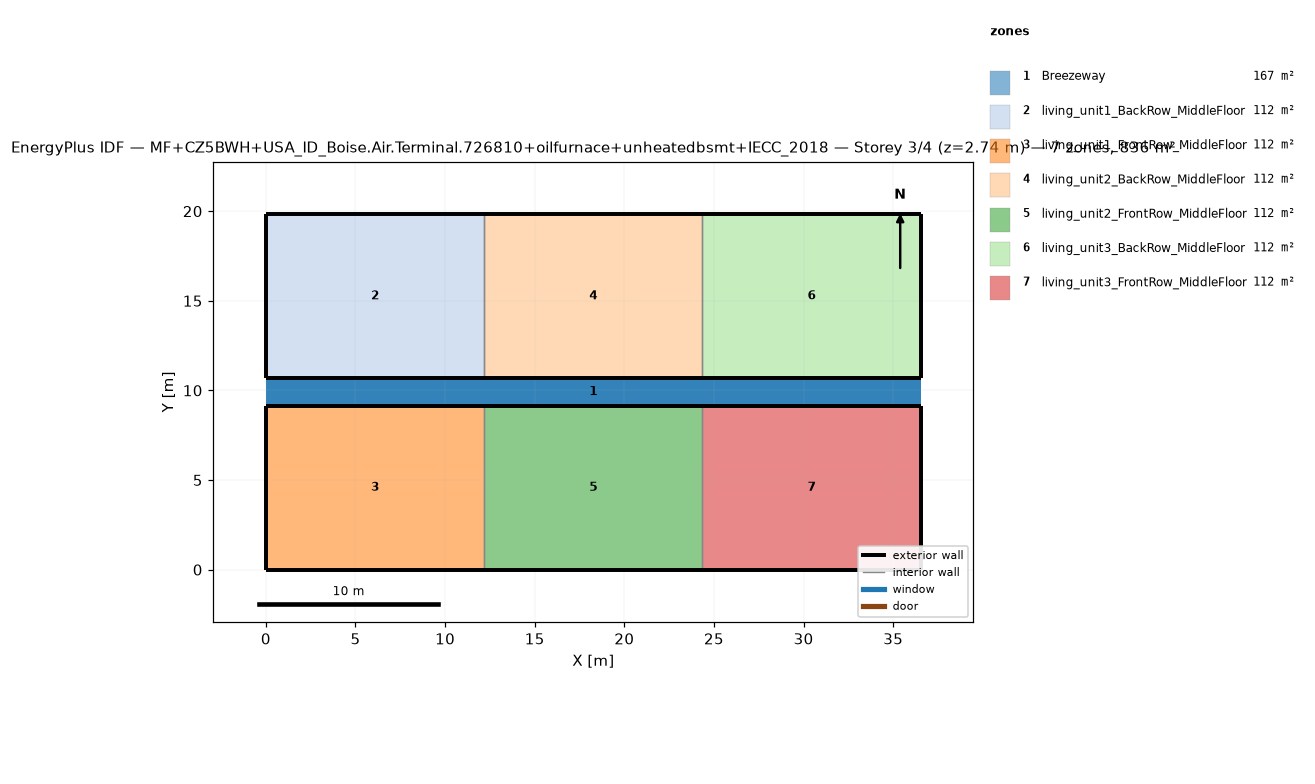
=== STOREY PLAN SPEC (per zone: floor XY polygon, exterior-wall plan segments, windows/doors) ===
zone 1: Breezeway  (167.0 m²)
  floor: (36.54, 9.16) (0.00, 9.16) (0.00, 10.68) (36.54, 10.68)
  floor: (36.54, 9.16) (0.00, 9.16) (0.00, 10.68) (36.54, 10.68)
  floor: (36.54, 9.16) (0.00, 9.16) (0.00, 10.68) (36.54, 10.68)
zone 2: living_unit1_BackRow_MiddleFloor  (111.5 m²)
  floor: (12.18, 10.68) (0.00, 10.68) (0.00, 19.84) (12.18, 19.84)
  exterior wall: (0.00, 10.68) – (12.18, 10.68)  [12.2 m]
  exterior wall: (12.18, 19.84) – (0.00, 19.84)  [12.2 m]
  exterior wall: (0.00, 19.84) – (0.00, 10.68)  [9.2 m]
  interior walls: 1
zone 3: living_unit1_FrontRow_MiddleFloor  (111.5 m²)
  floor: (12.18, 0.00) (0.00, 0.00) (0.00, 9.16) (12.18, 9.16)
  exterior wall: (0.00, 0.00) – (12.18, 0.00)  [12.2 m]
  exterior wall: (12.18, 9.16) – (0.00, 9.16)  [12.2 m]
  exterior wall: (0.00, 9.16) – (0.00, 0.00)  [9.2 m]
  interior walls: 1
zone 4: living_unit2_BackRow_MiddleFloor  (111.5 m²)
  floor: (24.36, 10.68) (12.18, 10.68) (12.18, 19.84) (24.36, 19.84)
  exterior wall: (12.18, 10.68) – (24.36, 10.68)  [12.2 m]
  exterior wall: (24.36, 19.84) – (12.18, 19.84)  [12.2 m]
  interior walls: 2
zone 5: living_unit2_FrontRow_MiddleFloor  (111.5 m²)
  floor: (24.36, 0.00) (12.18, 0.00) (12.18, 9.16) (24.36, 9.16)
  exterior wall: (12.18, 0.00) – (24.36, 0.00)  [12.2 m]
  exterior wall: (24.36, 9.16) – (12.18, 9.16)  [12.2 m]
  interior walls: 2
zone 6: living_unit3_BackRow_MiddleFloor  (111.5 m²)
  floor: (36.54, 10.68) (24.36, 10.68) (24.36, 19.84) (36.54, 19.84)
  exterior wall: (24.36, 10.68) – (36.54, 10.68)  [12.2 m]
  exterior wall: (36.54, 10.68) – (36.54, 19.84)  [9.2 m]
  exterior wall: (36.54, 19.84) – (24.36, 19.84)  [12.2 m]
  interior walls: 1
zone 7: living_unit3_FrontRow_MiddleFloor  (111.5 m²)
  floor: (36.54, 0.00) (24.36, 0.00) (24.36, 9.16) (36.54, 9.16)
  exterior wall: (24.36, 0.00) – (36.54, 0.00)  [12.2 m]
  exterior wall: (36.54, 0.00) – (36.54, 9.16)  [9.2 m]
  exterior wall: (36.54, 9.16) – (24.36, 9.16)  [12.2 m]
  interior walls: 1

=== DERIVED (storey summary) ===
Building: MF+CZ5BWH+USA_ID_Boise.Air.Terminal.726810+oilfurnace+unheatedbsmt+IECC_2018
Storey: 3 of 4  (floor level z = 2.74 m)
Storey gross floor area: 836.2 m²
Zones on this storey: 7
  - Breezeway: floor 167.0 m²
  - living_unit1_BackRow_MiddleFloor: floor 111.5 m²; exterior wall 33.5 m (86.9 m²); WWR 0.0%
  - living_unit1_FrontRow_MiddleFloor: floor 111.5 m²; exterior wall 33.5 m (86.9 m²); WWR 0.0%
  - living_unit2_BackRow_MiddleFloor: floor 111.5 m²; exterior wall 24.4 m (63.1 m²); WWR 0.0%
  - living_unit2_FrontRow_MiddleFloor: floor 111.5 m²; exterior wall 24.4 m (63.1 m²); WWR 0.0%
  - living_unit3_BackRow_MiddleFloor: floor 111.5 m²; exterior wall 33.5 m (86.9 m²); WWR 0.0%
  - living_unit3_FrontRow_MiddleFloor: floor 111.5 m²; exterior wall 33.5 m (86.9 m²); WWR 0.0%
Zone adjacency (shared interzone walls):
  - living_unit1_BackRow_MiddleFloor ↔ living_unit2_BackRow_MiddleFloor
  - living_unit1_FrontRow_MiddleFloor ↔ living_unit2_FrontRow_MiddleFloor
  - living_unit2_BackRow_MiddleFloor ↔ living_unit3_BackRow_MiddleFloor
  - living_unit2_FrontRow_MiddleFloor ↔ living_unit3_FrontRow_MiddleFloor